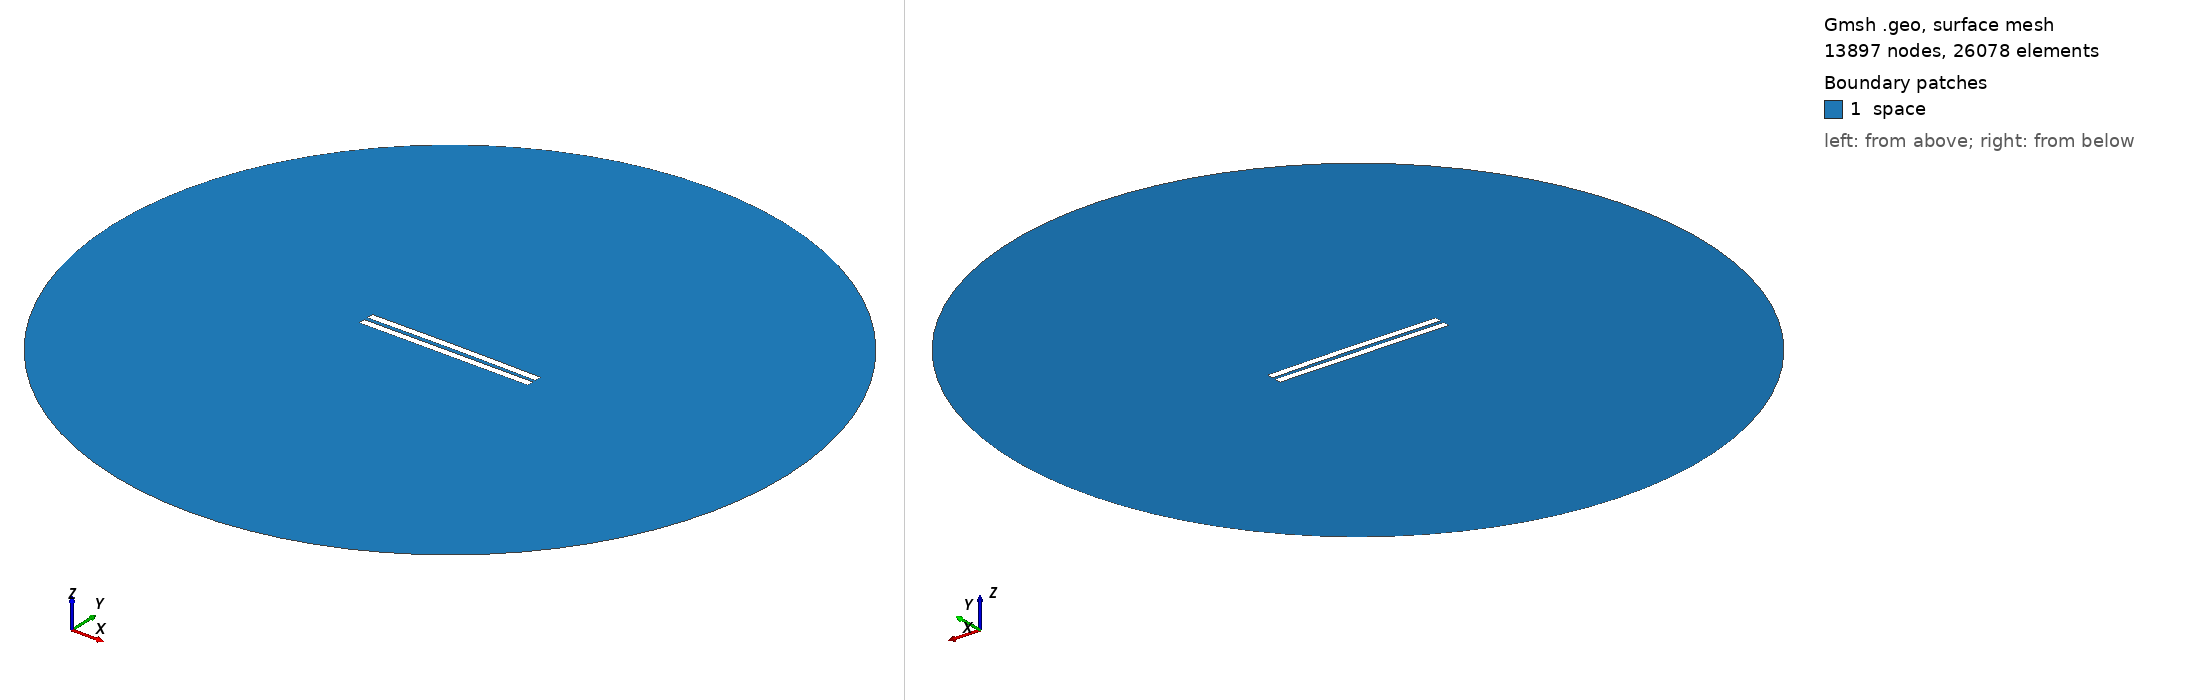

Gmsh geometry script, surface-meshed: 13897 nodes, 26078 surface elements. Boundary patches (legend numbers): 1 space. Left view from above one corner, right view from below the opposite corner. Legend entries are the model's physical surfaces. The drawing asked Gmsh for element sizes between 1% and 20% of the model's largest extent; the script's own settings can give other sizes.

=== 2738.geo (drawn) ===
//---------------------------------------
// Geometry kernel
//---------------------------------------

SetFactory("OpenCASCADE");



//---------------------------------------
// Parameters of the geometry
//---------------------------------------

// Overetch of the upper plate
overetch = 0.0;

// Distance between the plates
distance = 2.5;

// Discretization over the x axis (for the deformation)
nx = 50; 

// Length of the plate
L = 100 - overetch; 

// Number of modes
n = 4; 

// 1st mode coefficient
coeff(1) = -0.075;
beta(1) = 0.596864 * 3.1415926535 / L;

// 2nd mode coefficient
coeff(2) = 0.15;
beta(2) = 1.49418 * 3.1415926535 / L;

// 3rd mode coefficient
coeff(3) = 0.0;
beta(3) = 2.50025 * 3.1415926535 / L;

// 4th mode coefficient
coeff(4) = 0.0;
beta(4) = 3.49999 * 3.1415926535 / L;



//---------------------------------------
// Upper plate (deformed rectangle)
//---------------------------------------

// Coordiantes of the upper plate
xmin = -50;
xmax = 50 - overetch;

// Height of the upper plate
yheight = 4 - 2 * overetch;

// Indexes of the points
UpperID[] = {};
LowerID[] = {};
LeftID[] = {};
RightID[] = {};

// Point index
p = 1;

// Horizontal edges
For i In {1:nx}
    x = xmin + (i-1)*(xmax - xmin)/(nx-1);

    y_bottom = distance / 2 + overetch;
    For j In {1:n}
        C = (Cosh(beta(j)*L) + Cos(beta(j)*L)) / (Sinh(beta(j)*L) + Sin(beta(j)*L));
        y_bottom  = y_bottom + coeff(j) * (Cosh(beta(j)*(x+50)) - Cos(beta(j)*(x+50)) - C * (Sinh(beta(j)*(x+50)) - Sin(beta(j)*(x+50))));
    EndFor

    y_top = y_bottom + yheight;

    Point(p) = {x, y_top, 0, 1.0};
    UpperID[i] = p;
    p = p + 1;

    Point(p) = {x, y_bottom, 0, 1.0};
    LowerID[i] = p;
    p = p + 1;
EndFor

// Create point lists
UpperPts[] = {}; LowerPts[] = {};
For i In {1:nx}
  UpperPts[] += {UpperID[i]};
  LowerPts[] += {LowerID[i]};
EndFor

// Build splines
Spline(1) = {UpperPts[]};
Spline(2) = {LowerPts[]};
Line(3) = {LowerPts[nx-1], UpperPts[nx-1]};
Line(4) = {LowerPts[0], UpperPts[0]};

// Build the plane surface
Curve Loop(1) = {2, 3, -1, -4};
Plane Surface(1) = {1};



//---------------------------------------
// Lower plate (rectangle)
//---------------------------------------

// Vertices
Point(1001) = {-50, -1, 0, 1.0};
Point(1002) = { 50, -1, 0, 1.0};
Point(1003) = { 50,  -5, 0, 1.0};
Point(1004) = {-50,  -5, 0, 1.0};

// Edges
Line(5) = {1001, 1002};
Line(6) = {1002, 1003};
Line(7) = {1003, 1004};
Line(8) = {1004, 1001};

// Plane surface
Line Loop(2) = {5, 6, 7, 8};
Plane Surface(2) = {2}; 



//---------------------------------------
// Outer (fictious) boundary
//---------------------------------------

// Points
Point(1005) = {0, 0, 0};       // Center
Point(1006) = {200, 0, 0};     // Start point
Point(1007) = {0, 200, 0};     // 90 degrees
Point(1008) = {-200, 0, 0};    // 180 degrees
Point(1009) = {0, -200, 0};    // 270 degrees

// Circle arcs (each needs start, center, end)
Circle(9) = {1006, 1005, 1007};
Circle(10) = {1007, 1005, 1008};
Circle(11) = {1008, 1005, 1009};
Circle(12) = {1009, 1005, 1006};

// Plane surface for the entire domain
Curve Loop(3) = {9, 10, 11, 12};
Surface(3) = {3};

// Subtract the plates from the whole domain to obtain the actual domain where we want to solve the equations
BooleanDifference{ Surface{3}; Delete; }{ Surface{1}; Surface{2}; Delete; }




//---------------------------------------
// Transfinite Lines/Curves
//---------------------------------------

// Set the number of points on the boundaries
r = 7;

// Plates
Transfinite Curve {1, 2} = 50*r Using Progression 1;
Transfinite Curve {3, 4} = 2*r Using Progression 1;
Transfinite Line {5, 7} = 50*r Using Progression 1;
Transfinite Line {6, 8} = 2*r Using Progression 1;

// Outer boundary
Transfinite Line {9, 10, 11, 12} = 20 Using Progression 1;



//---------------------------------------
// Physical groups
//---------------------------------------                

// Physical curves (boundaries)
Physical Line("force_segment", 10) = {2};
Physical Line("upper_plate", 11) = {1, 3, 4};
Physical Line("lower_plate", 12) = {5, 6, 7, 8};
Physical Line("boundary", 20) = {9, 10, 11, 12};

// Physical Surfaces
Physical Surface("space", 30) = {3};



//---------------------------------------
// 6. Generate the Mesh
//---------------------------------------

// 2D mesh generation
Mesh 2;
